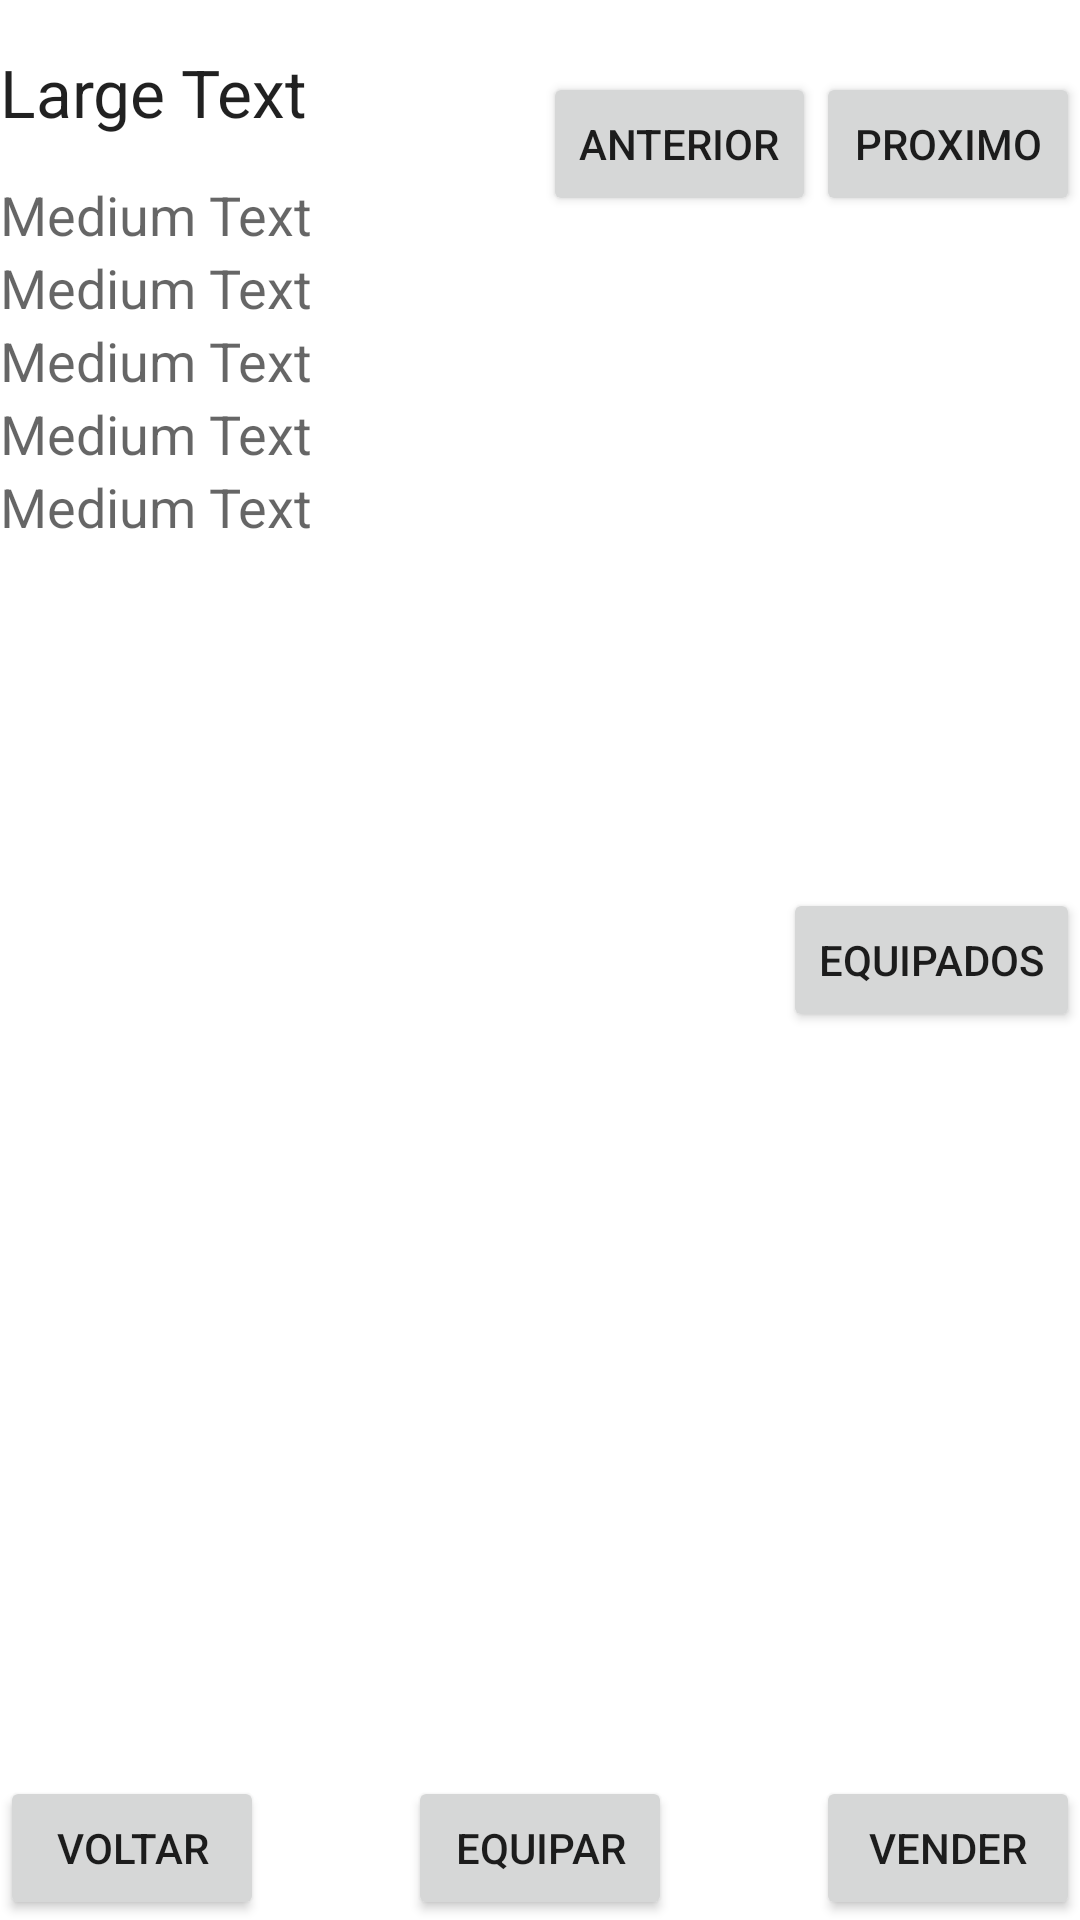

Here is an Android app screen rendered from its layout file. Give the layout XML and the strings, colors and styles it references.
<!-- AndroidManifest.xml: fallback theme Theme.MaterialComponents.DayNight.NoActionBar -->
<!-- res/layout/activity_equipamentos.xml -->
<RelativeLayout xmlns:android="http://schemas.android.com/apk/res/android"
    xmlns:tools="http://schemas.android.com/tools"
    android:layout_width="match_parent"
    android:layout_height="match_parent"
    tools:context=".Batalha" >

    <LinearLayout
        android:id="@+id/linearLayout1"
        android:layout_width="wrap_content"
        android:layout_height="wrap_content"
        android:orientation="vertical" >

        <TextView
            android:id="@+id/tvEquipamentos_Nome"
            android:layout_width="141dp"
            android:layout_height="wrap_content"
            android:layout_marginTop="16dp"
            android:text="Large Text"
            android:textAppearance="?android:attr/textAppearanceLarge" />

        <TextView
            android:id="@+id/tvEquipamentos_Ataque"
            android:layout_width="wrap_content"
            android:layout_height="wrap_content"
            android:layout_marginTop="14dp"
            android:text="Medium Text"
            android:textAppearance="?android:attr/textAppearanceMedium" />

        <TextView
            android:id="@+id/tvEquipamentos_Defesa"
            android:layout_width="wrap_content"
            android:layout_height="wrap_content"
            android:text="Medium Text"
            android:textAppearance="?android:attr/textAppearanceMedium" />

        <TextView
            android:id="@+id/tvEquipamentos_Velocidade"
            android:layout_width="wrap_content"
            android:layout_height="wrap_content"
            android:text="Medium Text"
            android:textAppearance="?android:attr/textAppearanceMedium" />

        <TextView
            android:id="@+id/tvEquipamentos_Tipo"
            android:layout_width="wrap_content"
            android:layout_height="wrap_content"
            android:text="Medium Text"
            android:textAppearance="?android:attr/textAppearanceMedium" />

        <TextView
            android:id="@+id/tvEquipamentos_Descricao"
            android:layout_width="wrap_content"
            android:layout_height="wrap_content"
            android:text="Medium Text"
            android:textAppearance="?android:attr/textAppearanceMedium" />
    </LinearLayout>

    <Button
        android:id="@+id/btEquipamentos_Voltar"
        android:layout_width="wrap_content"
        android:layout_height="wrap_content"
        android:layout_alignLeft="@+id/linearLayout1"
        android:layout_alignParentBottom="true"
        android:text="Voltar" />

    <Button
        android:id="@+id/btEquipamentos_Vender"
        android:layout_width="wrap_content"
        android:layout_height="wrap_content"
        android:layout_alignParentBottom="true"
        android:layout_alignParentRight="true"
        android:text="Vender" />

    <Button
        android:id="@+id/btEquipamentos_Proximo"
        android:layout_width="wrap_content"
        android:layout_height="wrap_content"
        android:layout_alignParentRight="true"
        android:layout_alignParentTop="true"
        android:layout_marginTop="24dp"
        android:text="Proximo" />

    <Button
        android:id="@+id/btEquipamentos_Anterior"
        android:layout_width="wrap_content"
        android:layout_height="wrap_content"
        android:layout_alignBaseline="@+id/btEquipamentos_Proximo"
        android:layout_alignBottom="@+id/btEquipamentos_Proximo"
        android:layout_toLeftOf="@+id/btEquipamentos_Proximo"
        android:text="Anterior" />

    <Button
        android:id="@+id/btEquipamentos_Equipados"
        android:layout_width="wrap_content"
        android:layout_height="wrap_content"
        android:layout_alignParentRight="true"
        android:layout_centerVertical="true"
        android:text="Equipados" />

    <Button
        android:id="@+id/btEquipamentos_Equipar"
        android:layout_width="wrap_content"
        android:layout_height="wrap_content"
        android:layout_alignParentBottom="true"
        android:layout_centerHorizontal="true"
        android:text="Equipar" />

</RelativeLayout>
<!-- resources referenced by this layout -->
<resources>

</resources>
